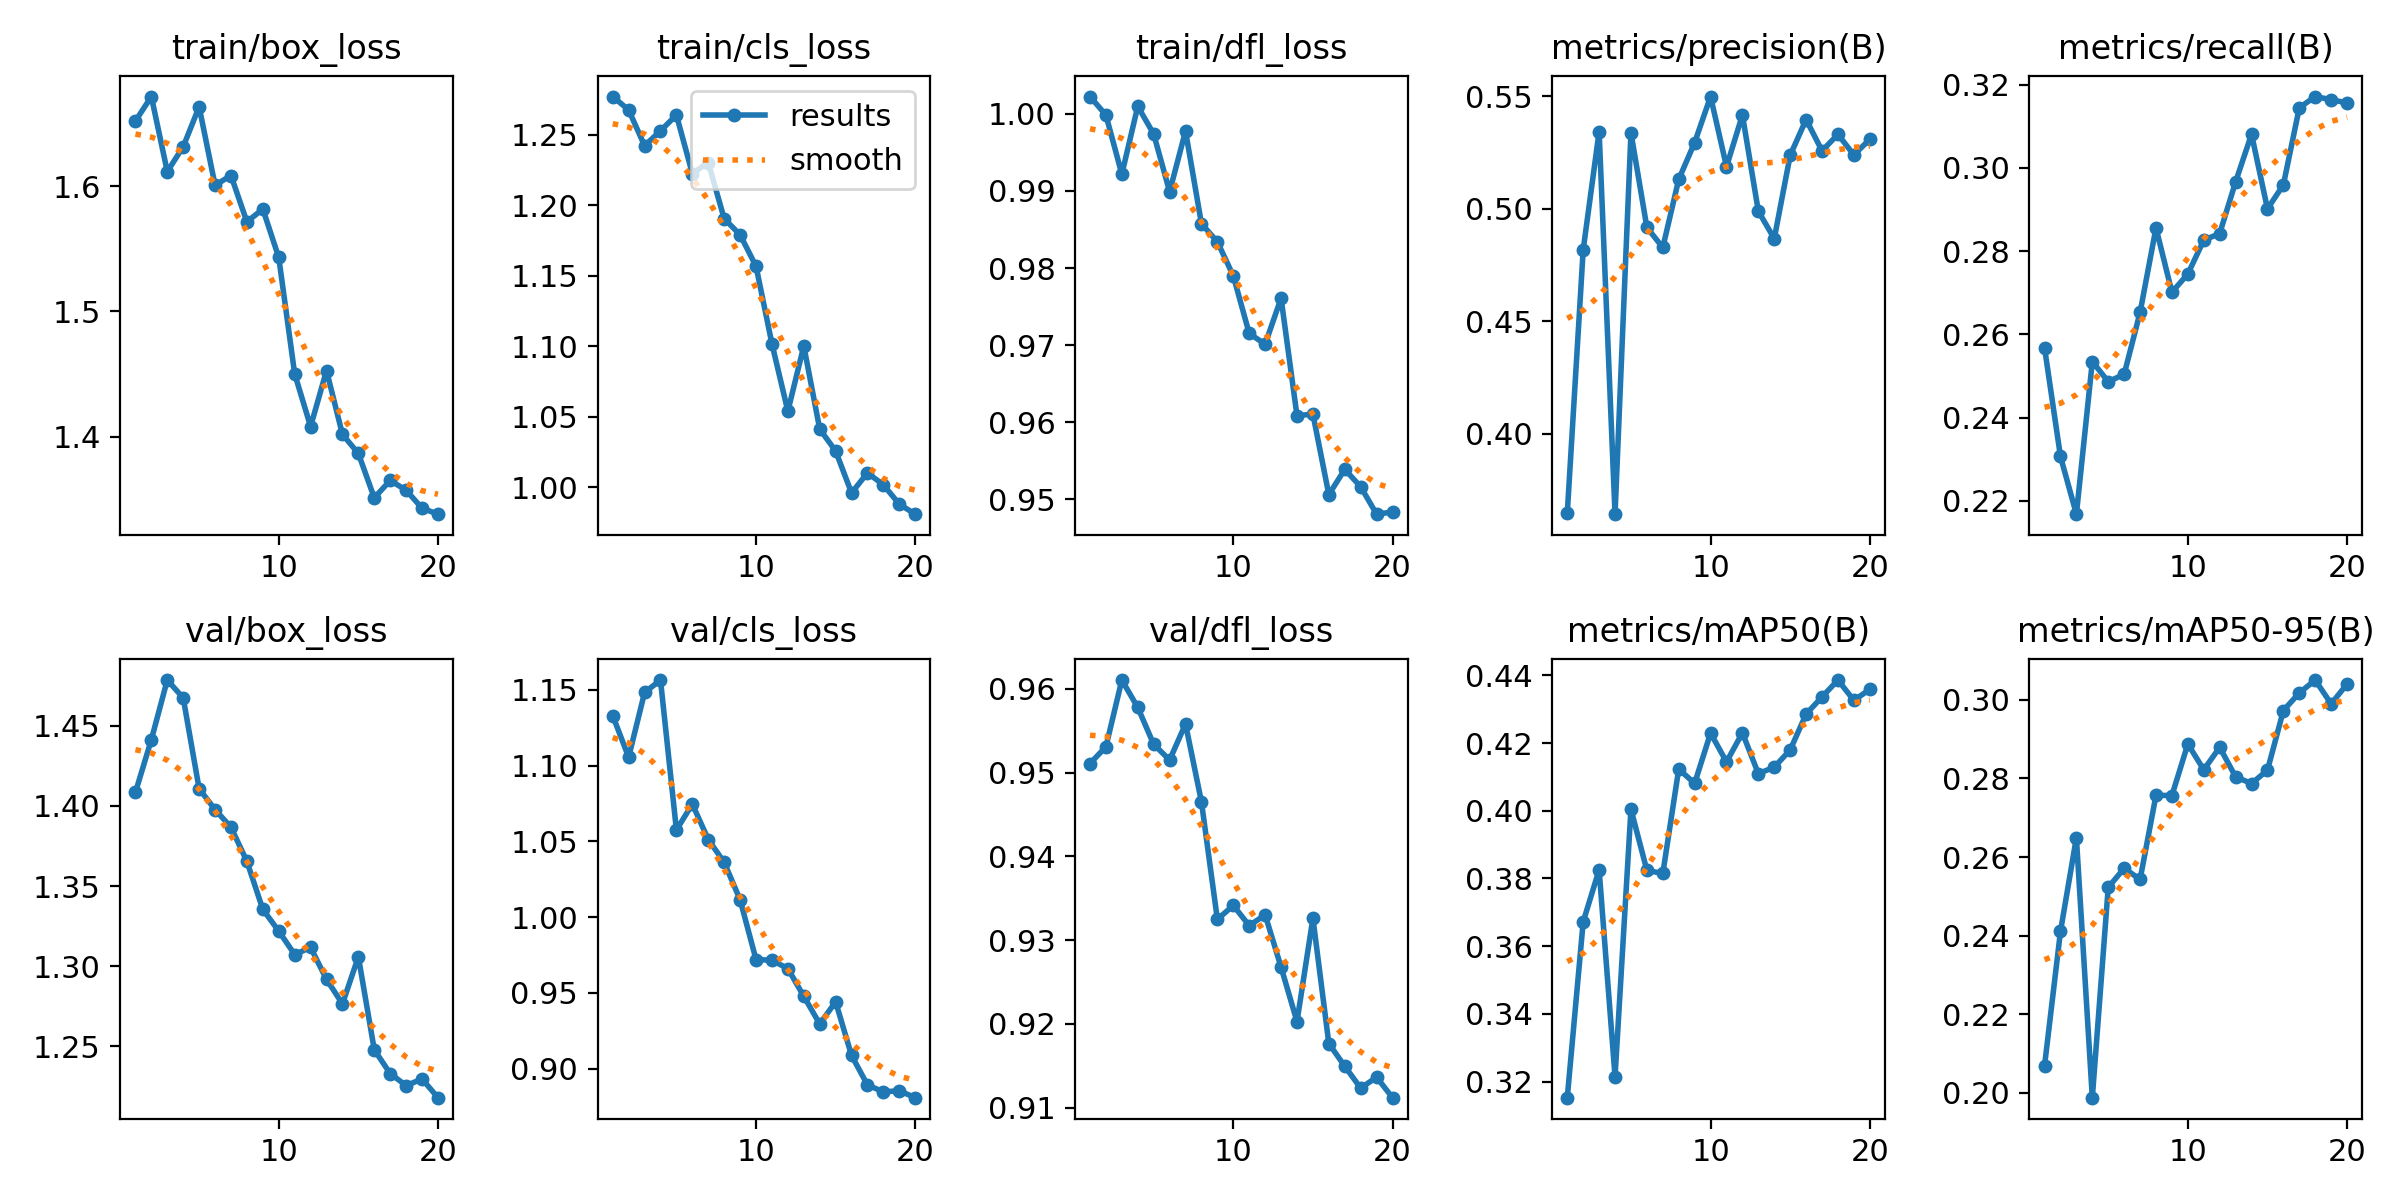

Source data for this figure (header and first rows):
epoch, time, train/box_loss, train/cls_loss, train/dfl_loss, metrics/precision(B), metrics/recall(B), metrics/mAP50(B), metrics/mAP50-95(B), val/box_loss, val/cls_loss, val/dfl_loss, lr/pg0, lr/pg1, lr/pg2
1, 254.2, 1.652, 1.277, 1.002, 0.3647, 0.2568, 0.3152, 0.2069, 1.408, 1.133, 0.9511, 0.0674, 0.0003293, 0.0003293
2, 507.7, 1.671, 1.268, 0.9999, 0.4817, 0.2306, 0.3672, 0.2411, 1.441, 1.106, 0.9531, 0.03439, 0.0006586, 0.0006586
3, 754.6, 1.612, 1.242, 0.9922, 0.5342, 0.2168, 0.3826, 0.2649, 1.478, 1.148, 0.961, 0.001373, 0.0009719, 0.0009719
4, 1004, 1.631, 1.253, 1.001, 0.3644, 0.2535, 0.3214, 0.1988, 1.467, 1.156, 0.9578, 0.000946, 0.000946, 0.000946
5, 1254, 1.663, 1.264, 0.9974, 0.5337, 0.2486, 0.4004, 0.2523, 1.411, 1.057, 0.9534, 0.0009055, 0.0009055, 0.0009055
6, 1506, 1.601, 1.223, 0.9899, 0.4917, 0.2504, 0.3824, 0.2571, 1.398, 1.075, 0.9515, 0.000855, 0.000855, 0.000855
7, 1755, 1.608, 1.23, 0.9978, 0.4828, 0.2653, 0.3815, 0.2543, 1.387, 1.051, 0.9558, 0.000796, 0.000796, 0.000796
8, 2003, 1.571, 1.191, 0.9858, 0.513, 0.2856, 0.4123, 0.2757, 1.365, 1.036, 0.9465, 0.0007297, 0.0007297, 0.0007297
9, 2257, 1.582, 1.179, 0.9834, 0.5294, 0.2701, 0.4081, 0.2757, 1.335, 1.011, 0.9325, 0.000658, 0.000658, 0.000658
10, 2508, 1.543, 1.157, 0.979, 0.5498, 0.2745, 0.4229, 0.2888, 1.322, 0.972, 0.9342, 0.0005824, 0.0005824, 0.0005824
11, 2741, 1.45, 1.102, 0.9715, 0.5187, 0.2826, 0.4144, 0.2822, 1.307, 0.9715, 0.9317, 0.000505, 0.000505, 0.000505
12, 2973, 1.408, 1.054, 0.9701, 0.5416, 0.2842, 0.423, 0.2879, 1.312, 0.966, 0.933, 0.0004276, 0.0004276, 0.0004276
13, 3208, 1.453, 1.1, 0.9761, 0.4989, 0.2967, 0.4109, 0.2804, 1.292, 0.9477, 0.9268, 0.000352, 0.000352, 0.000352
14, 3444, 1.402, 1.041, 0.9608, 0.4867, 0.3081, 0.4129, 0.2787, 1.277, 0.9295, 0.9203, 0.0002803, 0.0002803, 0.0002803
15, 3675, 1.387, 1.026, 0.961, 0.5237, 0.2902, 0.4179, 0.2821, 1.306, 0.944, 0.9326, 0.000214, 0.000214, 0.000214
16, 3911, 1.351, 0.9961, 0.9506, 0.5396, 0.2959, 0.4286, 0.2973, 1.248, 0.9086, 0.9177, 0.000155, 0.000155, 0.000155
17, 4144, 1.365, 1.01, 0.9539, 0.5257, 0.3145, 0.4336, 0.3018, 1.233, 0.8891, 0.915, 0.0001045, 0.0001045, 0.0001045
18, 4379, 1.357, 1.002, 0.9516, 0.533, 0.3171, 0.4386, 0.305, 1.226, 0.8847, 0.9123, 6.39518e-05, 6.39518e-05, 6.39518e-05
19, 4613, 1.343, 0.9881, 0.9481, 0.5239, 0.3164, 0.4326, 0.299, 1.23, 0.8853, 0.9136, 3.4227e-05, 3.4227e-05, 3.4227e-05
20, 4844, 1.338, 0.981, 0.9484, 0.5309, 0.3156, 0.4359, 0.304, 1.218, 0.8808, 0.9112, 1.60943e-05, 1.60943e-05, 1.60943e-05
